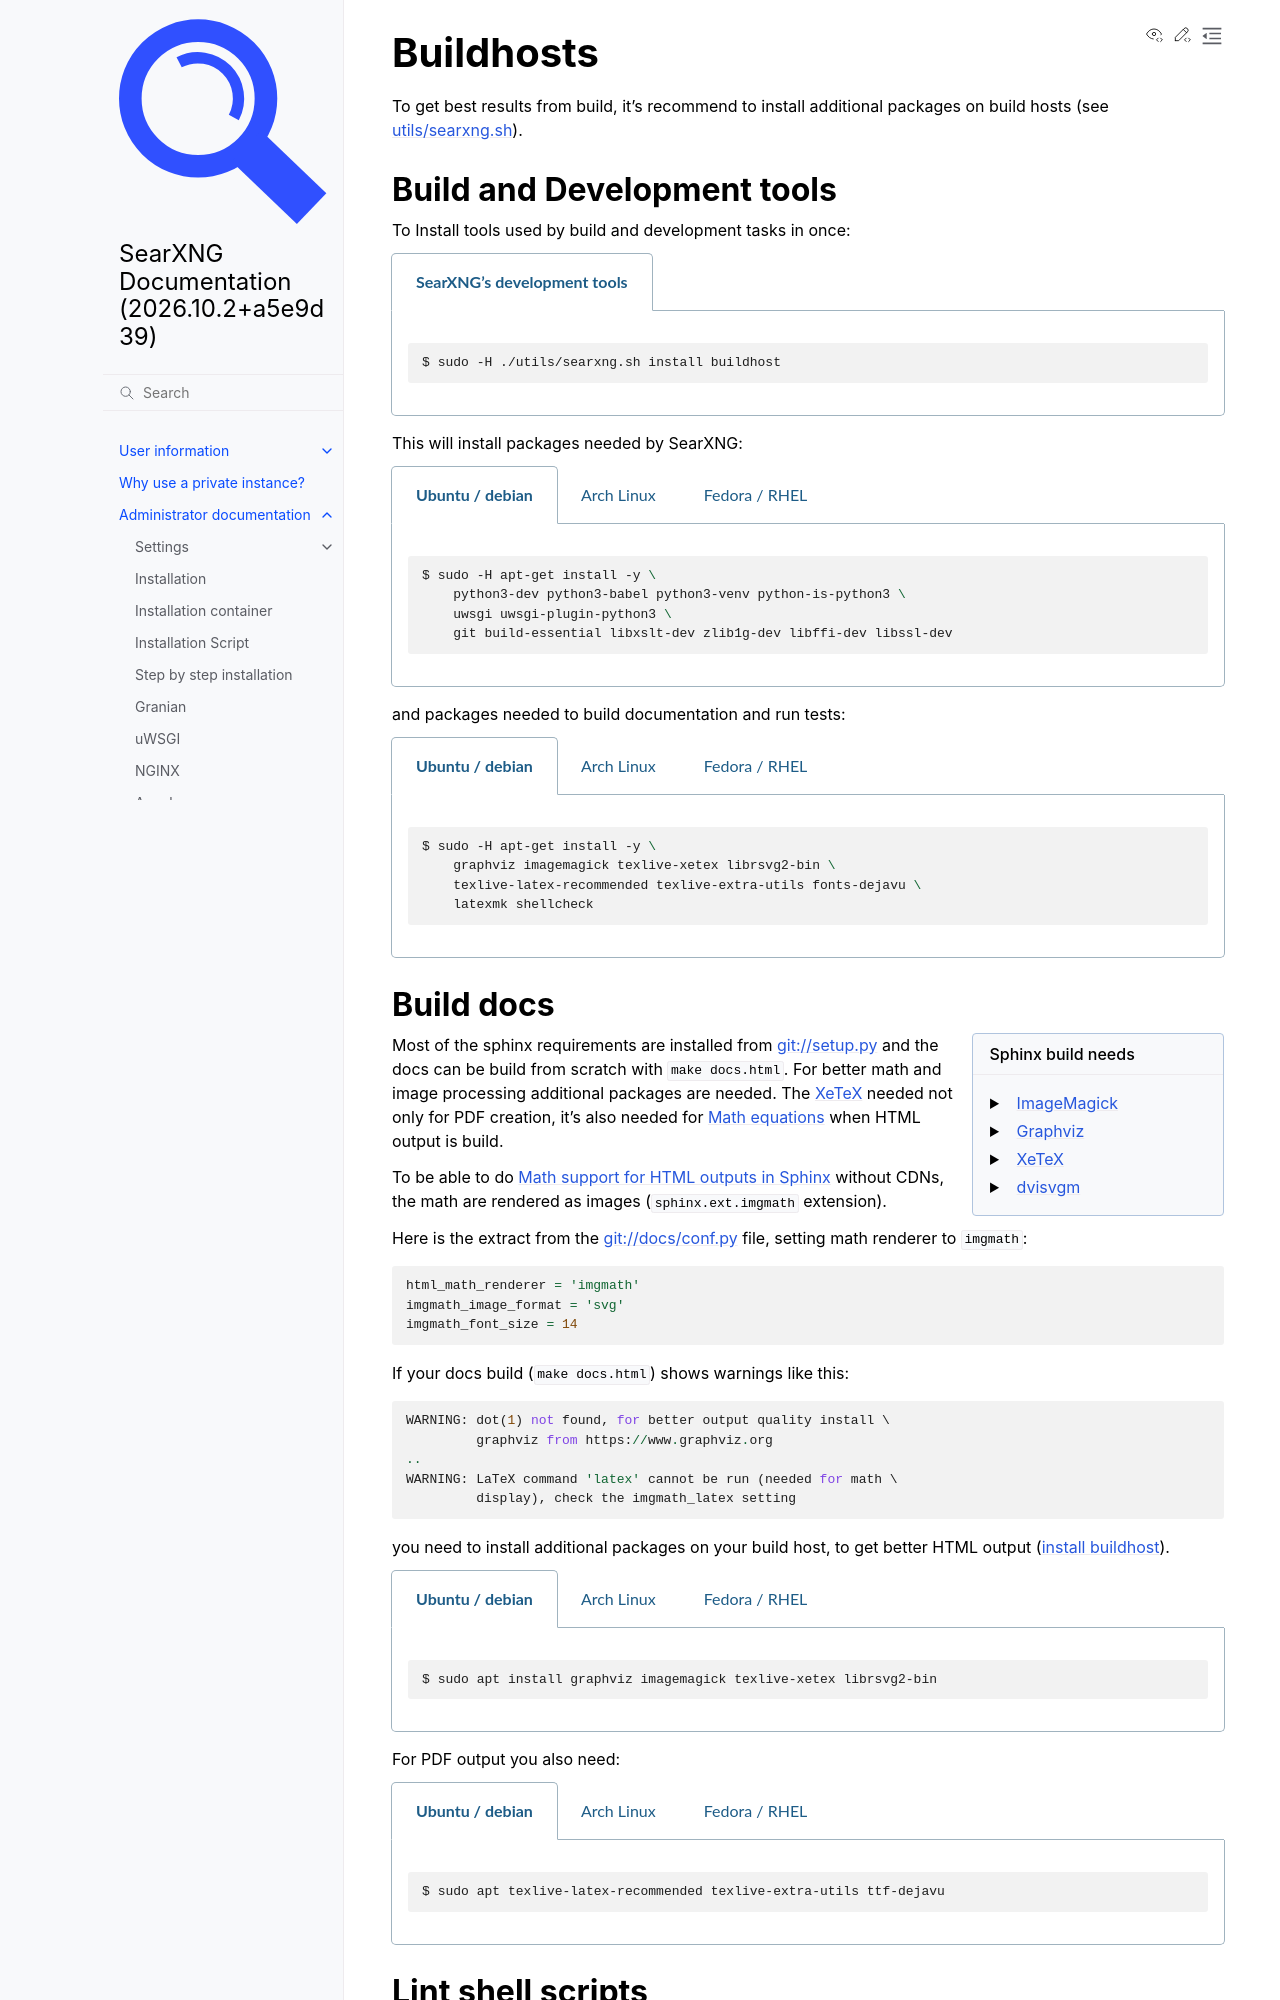

repository: Quad4-Software/void-search · page: admin/buildhosts.html · generator: sphinx

.. _buildhosts:

==========
Buildhosts
==========

To get best results from build, it's recommend to install additional packages on
build hosts (see :ref:`searxng.sh`).

.. _searxng.sh install buildhost:

Build and Development tools
===========================

To Install tools used by build and development tasks in once:

.. tabs::

  .. group-tab:: SearXNG's development tools

     .. code:: sh

        $ sudo -H ./utils/searxng.sh install buildhost

This will install packages needed by SearXNG:

.. kernel-include:: $DOCS_BUILD/includes/searxng.rst
   :start-after: START distro-packages
   :end-before: END distro-packages

and packages needed to build documentation and run tests:

.. kernel-include:: $DOCS_BUILD/includes/searxng.rst
   :start-after: START build-packages
   :end-before: END build-packages

.. _docs build:
